Run: headless pygame with SDL's dummy video driver; simulated clock (each Clock.tick advances the game by its frame time, no real sleeping); random seed 0; keys injected as events and as key.get_pressed() state; no mouse input.
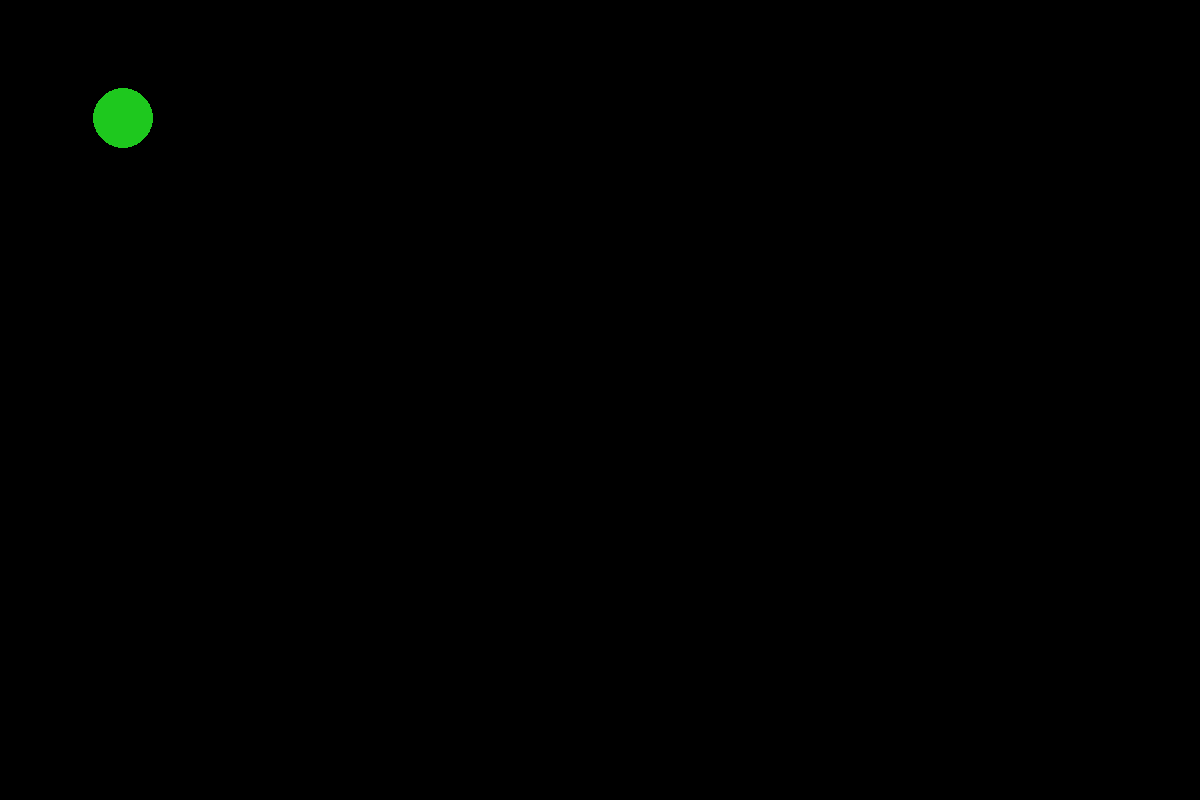
Frame 1 of 4 · flips 1–60 · no input
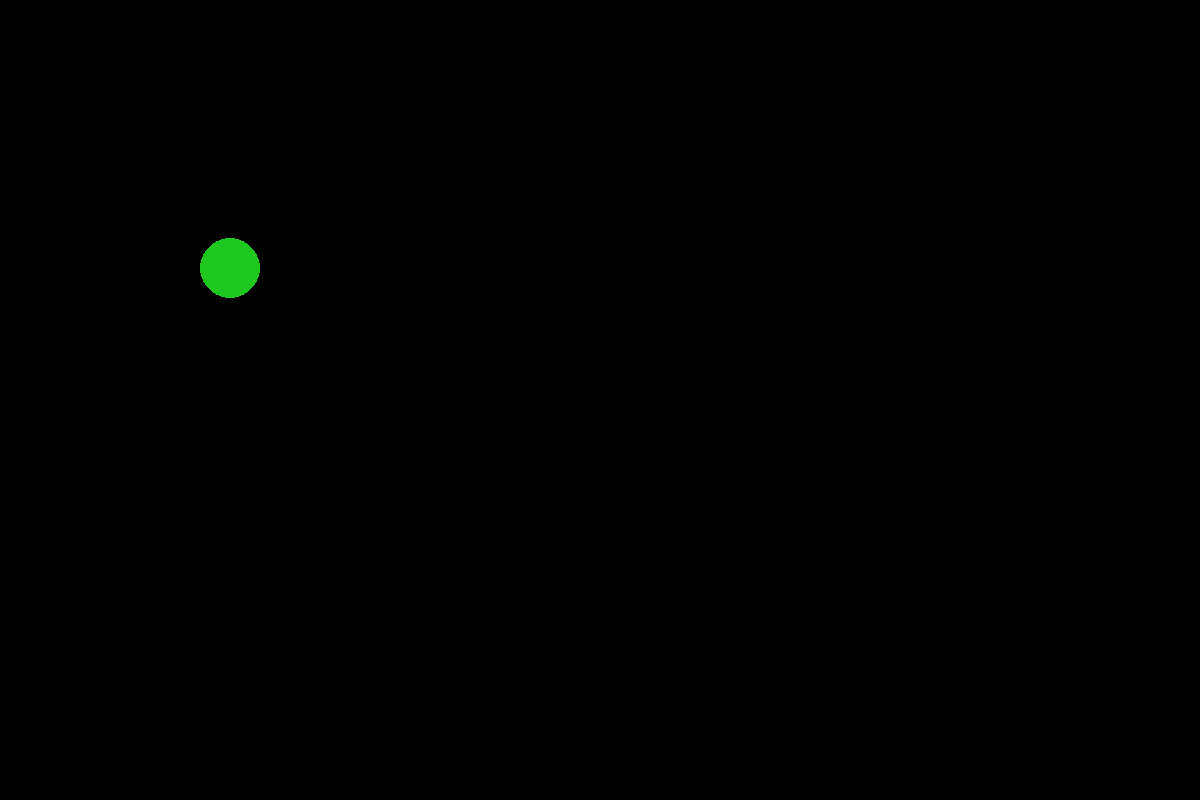
Frame 2 of 4 · flips 61–180 · tapped SPACE, RETURN · held RIGHT (→), D
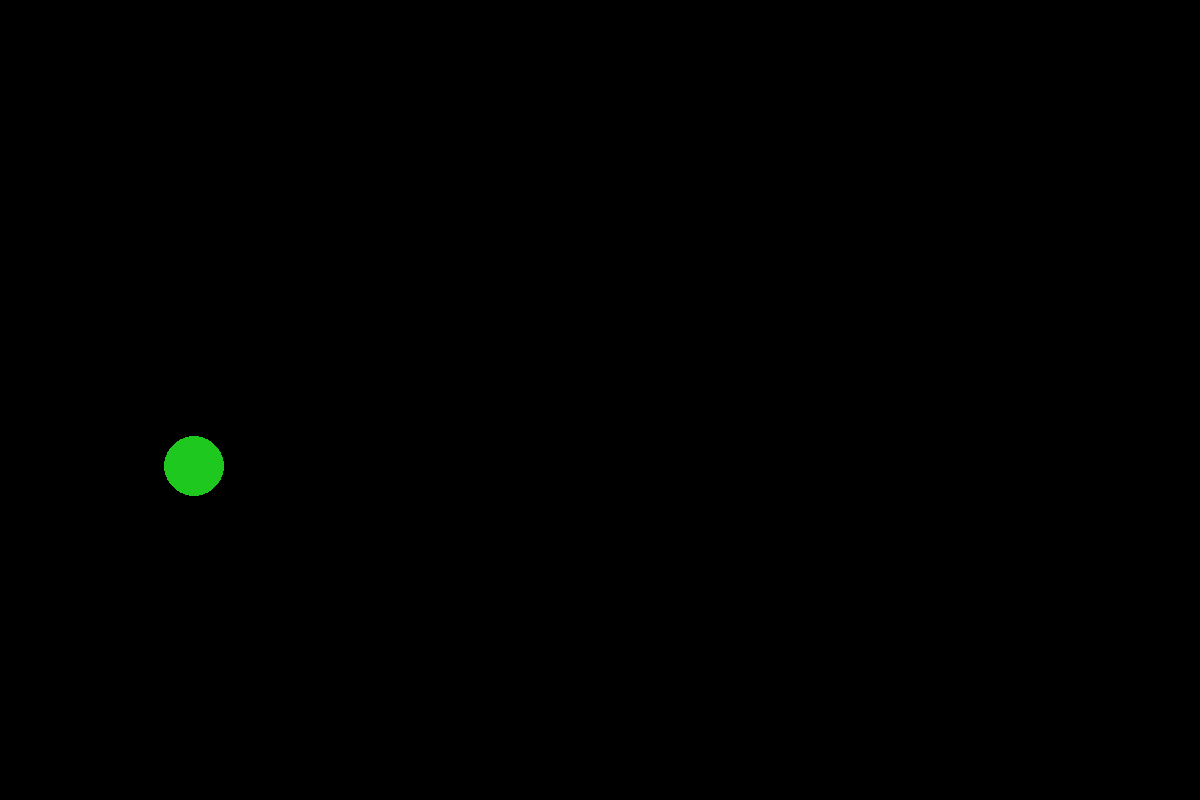
Frame 3 of 4 · flips 181–300 · held DOWN (↓), S
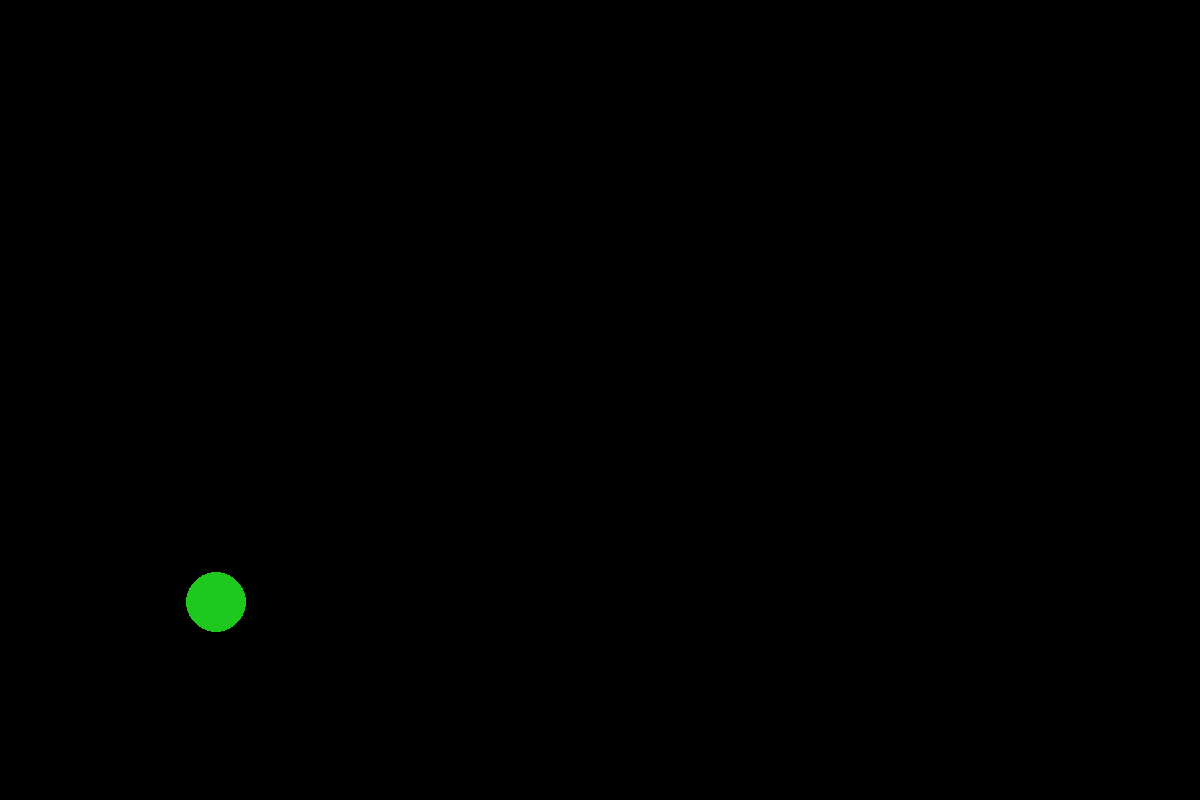
Frame 4 of 4 · flips 301–420 · held LEFT (←), A, UP (↑), W

The pygame program that drew these frames:

import pygame
import random
import math

class Environment:
  def __init__(self, fps: int) -> None:
    self.fps = fps

    self.width = 1200
    self.height = 800

    pygame.init()

    self.window = pygame.display.set_mode((self.width, self.height))

    pygame.display.set_caption("Vetorial Camp Simulator")

    self.robot = Robot(30, 50, 50)

  
  def draw_the_window(self) -> None:
    self.window.fill((0, 0, 0))
    self.robot.draw(self.window)
    pygame.display.update()


  def execute(self) -> None:
    window_is_open = True

    # Pixels per second
    velocity = 500

    while window_is_open:
      for event in pygame.event.get():
        if event.type == pygame.QUIT:
          window_is_open = False

      x_steps = random.randint(-self.width/2, self.width/2)
      y_steps = random.randint(-self.width/2, self.height/2)

      # Euclidian distance
      distance = math.sqrt(x_steps**2 + y_steps**2)

      frames = int((distance/velocity) * self.fps)

      if self.robot.x + x_steps < 2*self.robot.radius: continue
      if self.robot.y + y_steps < 2*self.robot.radius: continue
      if self.robot.x + x_steps > self.width - 2*self.robot.radius: continue
      if self.robot.y + y_steps > self.height - 2*self.robot.radius: continue

      for step in range(frames):
        self.robot.move(x_steps/frames, y_steps/frames, self.width, self.height)

        self.draw_the_window()

        pygame.time.delay(int((distance*1000) / (velocity*frames)))

      pygame.time.delay(100)


class Robot:
  def __init__(self, radius: float, x_pos: int = 0, y_pos: int = 0) -> None:
    self.radius = radius
    self.x = x_pos
    self.y = y_pos

    self.color = (30, 200, 30)


  def draw(self, window: pygame.Surface):
    pygame.draw.circle(window, self.color, (self.x, self.y), self.radius)
    

  def move(self, x_steps: int, y_steps: int, max_width: int, max_height: int):
    self.x += x_steps
    self.y += y_steps
  

if __name__ == "__main__":
  Environment(300).execute()
